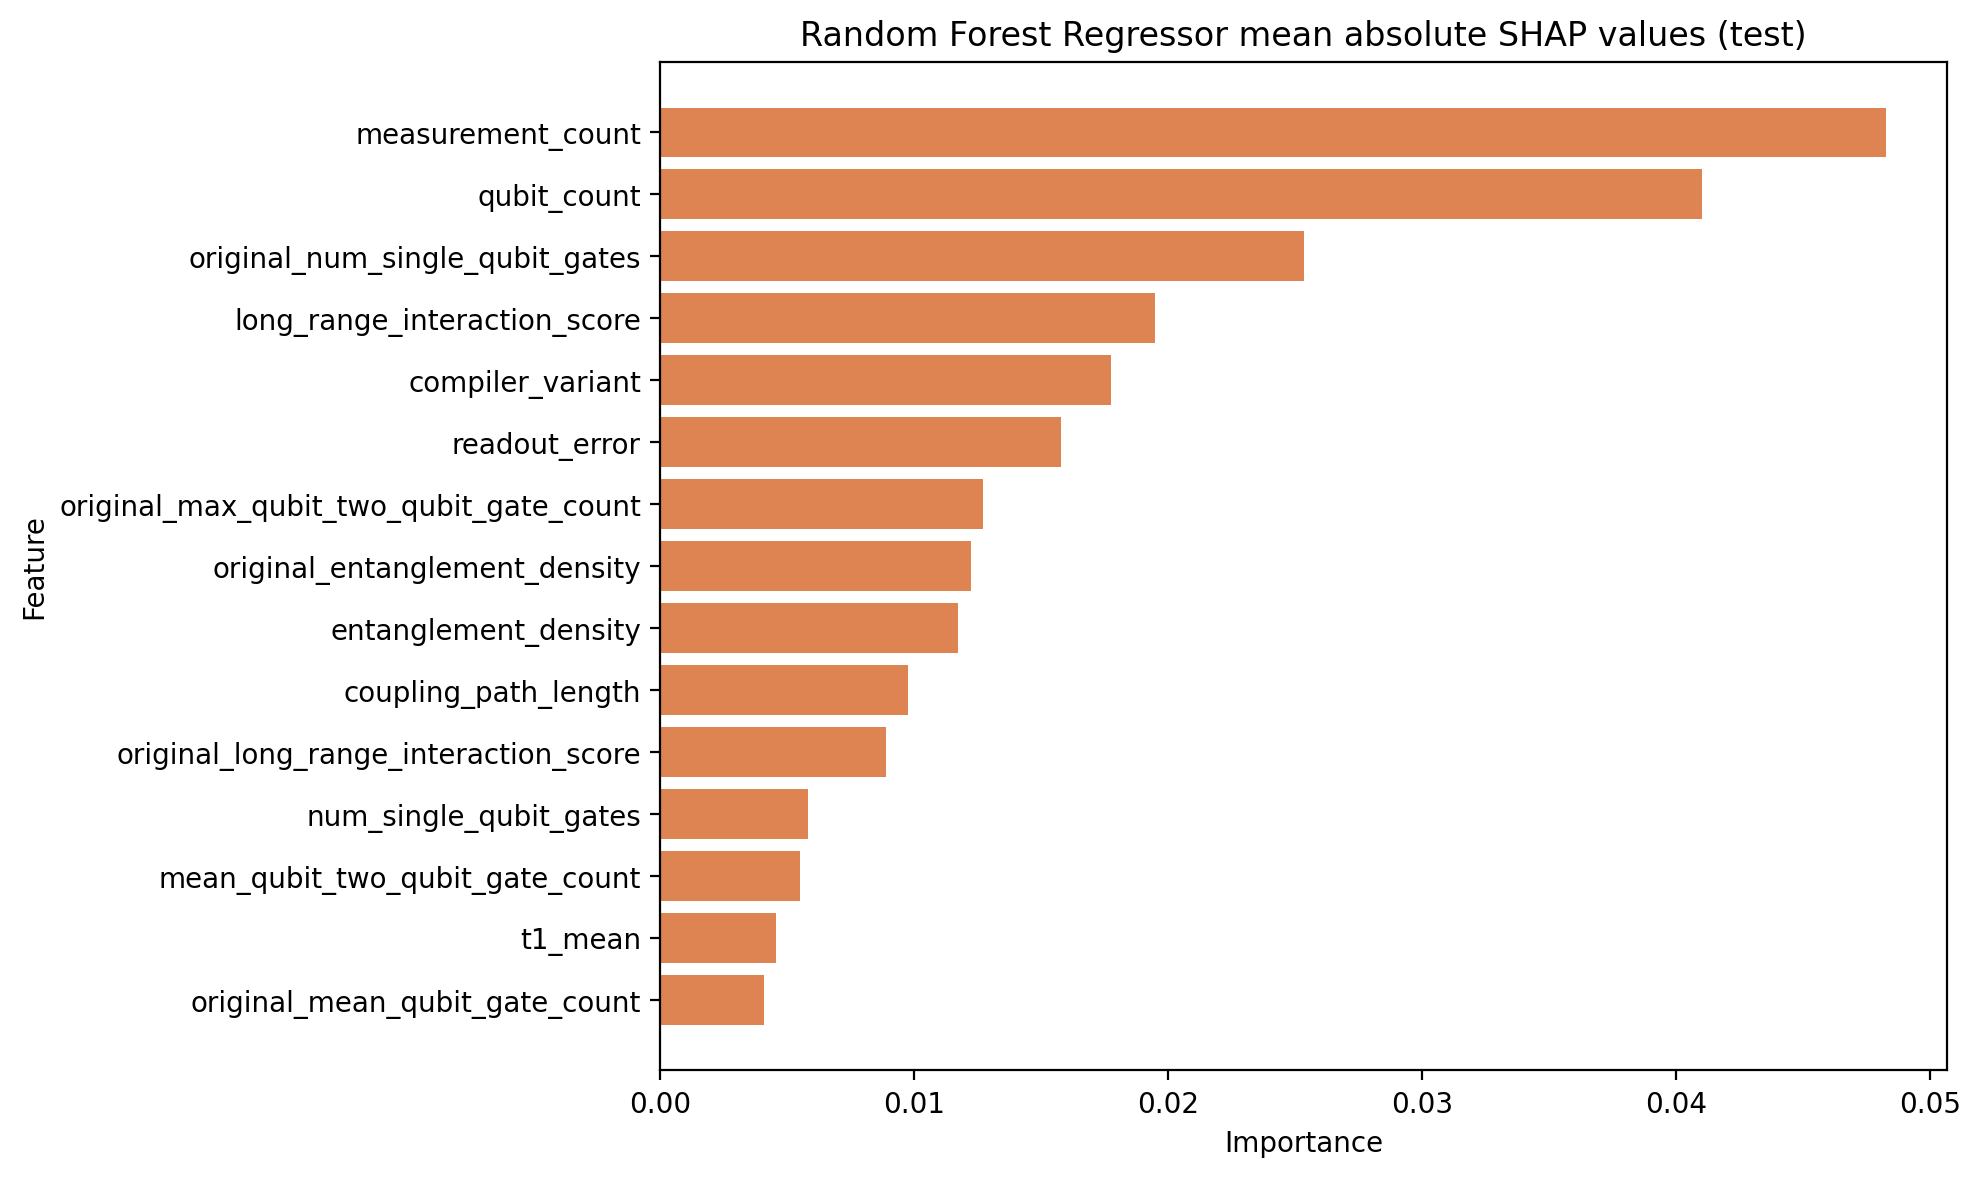

The file beside this chart, header and first rows:
feature, mean_abs_shap
measurement_count, 0.04824
qubit_count, 0.041
original_num_single_qubit_gates, 0.02533
long_range_interaction_score, 0.0195
compiler_variant, 0.01773
readout_error, 0.01576
original_max_qubit_two_qubit_gate_count, 0.01269
original_entanglement_density, 0.01222
entanglement_density, 0.01171
coupling_path_length, 0.009752
original_long_range_interaction_score, 0.008882
num_single_qubit_gates, 0.005799
mean_qubit_two_qubit_gate_count, 0.005514
t1_mean, 0.004566
original_mean_qubit_gate_count, 0.004089
t2_mean, 0.00396
circuit_depth, 0.00375
mean_qubit_gate_count, 0.002474
original_num_cx, 0.002203
original_unique_two_qubit_edge_count, 0.002198
max_qubit_two_qubit_gate_count, 0.002133
local_readout_error_max, 0.001895
local_readout_error_mean, 0.001807
num_cx, 0.00175
two_qubit_gate_error, 0.001679
original_mean_interaction_degree, 0.001641
max_qubit_gate_count, 0.001607
original_num_cz, 0.001581
num_cz, 0.001317
interaction_graph_density, 0.001131
original_max_qubit_gate_count, 0.001095
original_circuit_depth, 0.001081
original_interaction_graph_density, 0.001076
unique_two_qubit_edge_count, 0.001039
local_t2_mean, 0.001011
local_t1_mean, 0.0008988
max_interaction_degree, 0.0007194
original_mean_qubit_two_qubit_gate_count, 0.000543
mean_interaction_degree, 0.0005259
single_qubit_gate_error, 0.0004729
local_two_qubit_error_max, 0.0003133
local_two_qubit_error_mean, 0.0003069
original_max_interaction_degree, 0.0001677
active_qubit_fraction, 8.25728495171565e-05
original_active_qubit_fraction, 7.594884765156228e-05
